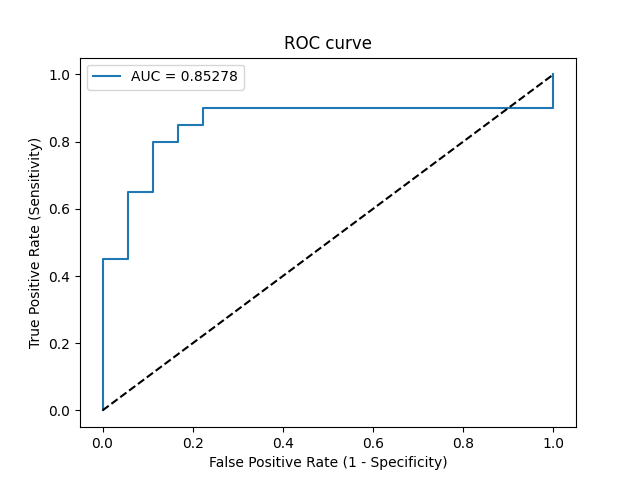

Values plotted in this chart, from the file beside it:
Threshold, Sensitivity, Specificity, NPV, PPV
inf, 0.0, 1.0, 0.4737, 0
0.9453, 0.05, 1.0, 0.4865, 1.0
0.8401, 0.45, 1.0, 0.6207, 1.0
0.8381, 0.45, 0.9444, 0.6071, 0.9
0.7735, 0.65, 0.9444, 0.7083, 0.9286
0.772, 0.65, 0.8889, 0.6957, 0.8667
0.6904, 0.8, 0.8889, 0.8, 0.8889
0.6571, 0.8, 0.8333, 0.7895, 0.8421
0.6145, 0.85, 0.8333, 0.8333, 0.85
0.5819, 0.85, 0.7778, 0.8235, 0.8095
0.5724, 0.9, 0.7778, 0.875, 0.8182
0.5193, 0.9, 0.0, 0.0, 0.5
0.479, 1.0, 0.0, 0, 0.5263
